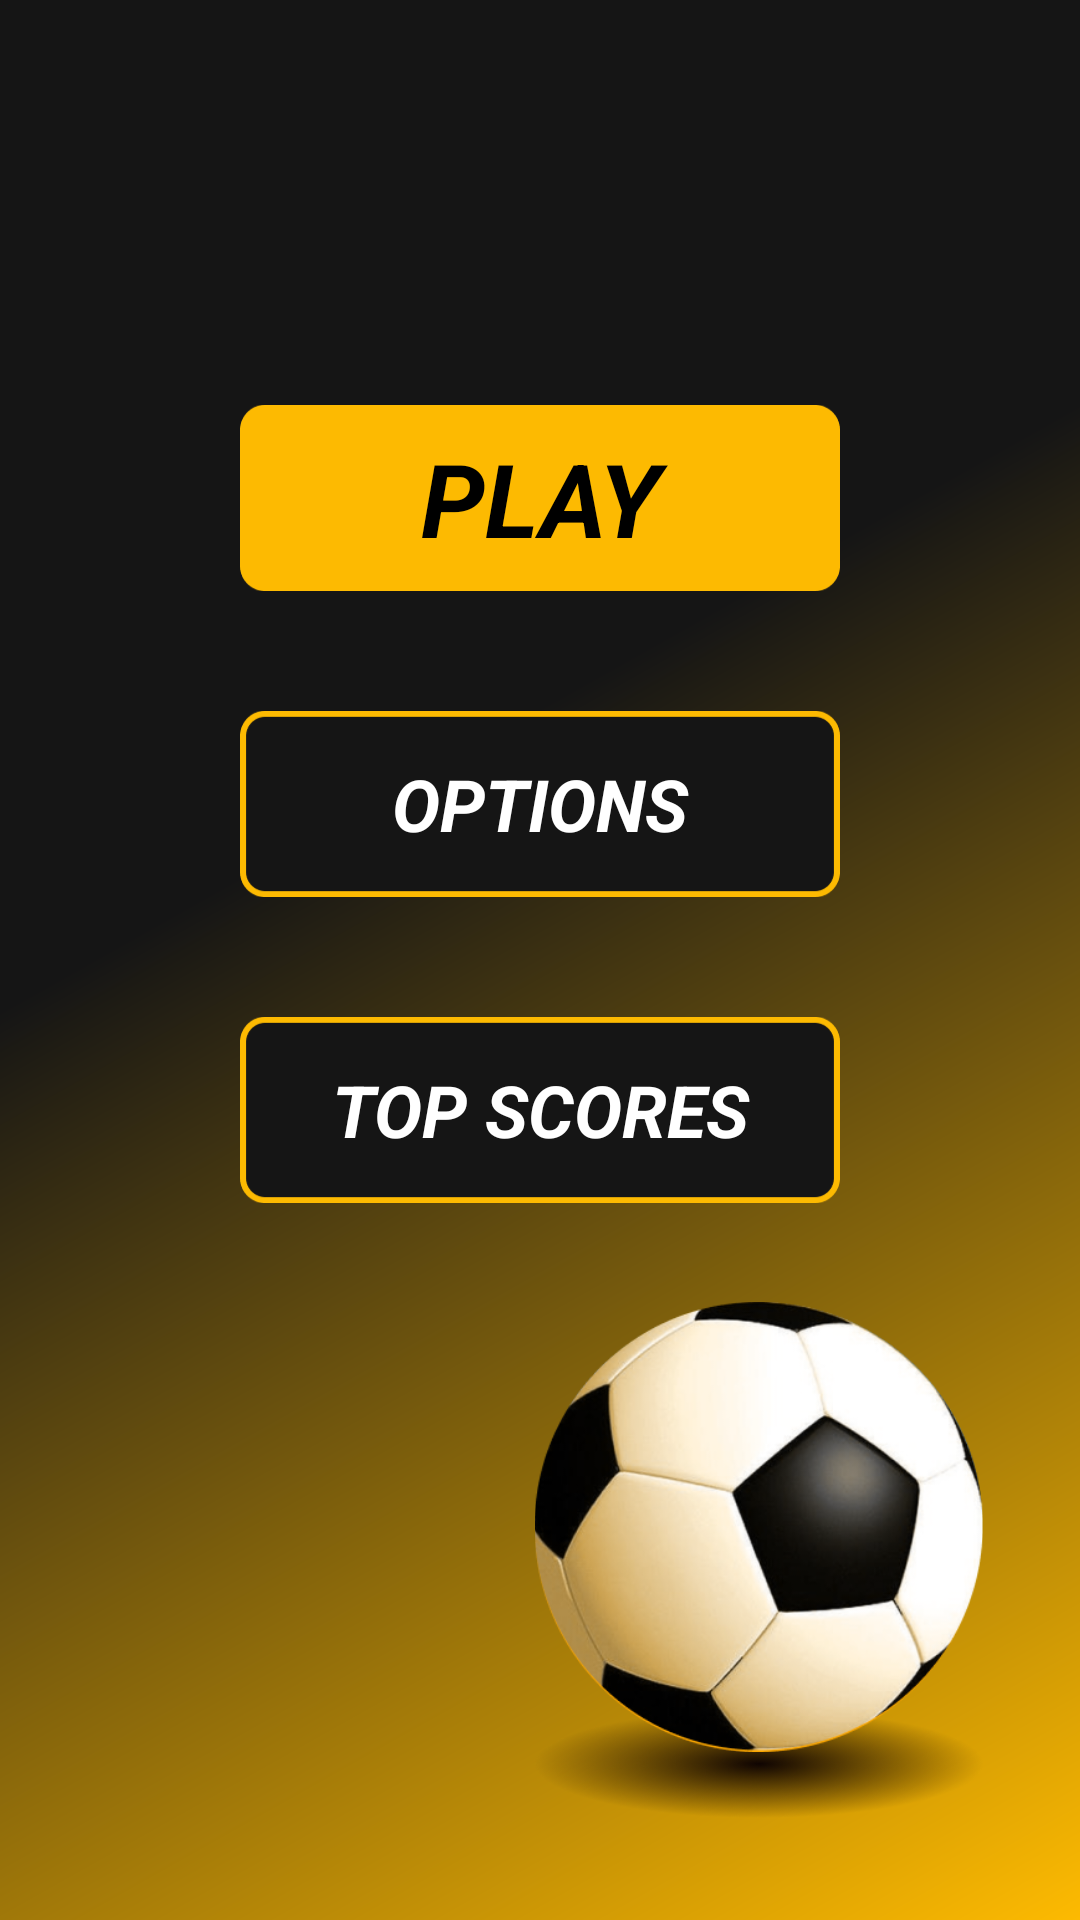

Layout XML and referenced resources for this Android screen:
<!-- AndroidManifest.xml: application theme Theme.MellowBat -->
<!-- res/layout/fragment_start.xml -->
<layout>
     <androidx.constraintlayout.widget.ConstraintLayout xmlns:android="http://schemas.android.com/apk/res/android"
        xmlns:app="http://schemas.android.com/apk/res-auto"
        xmlns:tools="http://schemas.android.com/tools"
        android:layout_width="match_parent"
        android:layout_height="match_parent"
        android:background="@drawable/grad"
        tools:context=".StartFragment">

        <ImageView
            android:id="@+id/imageView"
            android:layout_width="0dp"
            android:layout_height="0dp"
            android:adjustViewBounds="true"
            android:cropToPadding="true"
            android:scaleType="centerCrop"
            android:src="@drawable/bg"
            app:layout_constraintBottom_toBottomOf="parent"
            app:layout_constraintEnd_toEndOf="parent"
            app:layout_constraintStart_toStartOf="parent"
            app:layout_constraintTop_toTopOf="parent" />

        <ImageView
            android:id="@+id/imageView3"
            android:layout_width="0dp"
            android:layout_height="40dp"
            android:layout_marginBottom="32dp"
            android:src="@drawable/shad"
            app:layout_constraintBottom_toBottomOf="parent"
            app:layout_constraintEnd_toEndOf="@+id/imageView2"
            app:layout_constraintStart_toStartOf="@+id/imageView2" />

        <ImageView
            android:id="@+id/imageView2"
            android:layout_width="150dp"
            android:layout_height="150dp"
            android:layout_marginEnd="32dp"
            android:layout_marginBottom="24dp"
            android:src="@drawable/ball"
            app:layout_constraintBottom_toBottomOf="@+id/imageView3"
            app:layout_constraintEnd_toEndOf="parent" />

        <ImageView
            android:id="@+id/imageView4"
            android:layout_width="200dp"
            android:layout_height="70dp"
            android:src="@drawable/start"
            app:layout_constraintBottom_toBottomOf="parent"
            app:layout_constraintEnd_toEndOf="parent"
            app:layout_constraintStart_toStartOf="parent"
            app:layout_constraintTop_toTopOf="parent"
            app:layout_constraintVertical_bias="0.23000002" />

        <ImageView
            android:id="@+id/imageView5"
            android:layout_width="200dp"
            android:layout_height="70dp"
            android:layout_marginTop="32dp"
            android:src="@drawable/button"
            app:layout_constraintEnd_toEndOf="parent"
            app:layout_constraintStart_toStartOf="parent"
            app:layout_constraintTop_toBottomOf="@+id/imageView4" />

         <ImageView
            android:id="@+id/imageView7"
            android:layout_width="200dp"
            android:layout_height="70dp"
            android:layout_marginTop="32dp"
            android:src="@drawable/button"
            app:layout_constraintEnd_toEndOf="parent"
            app:layout_constraintStart_toStartOf="parent"
            app:layout_constraintTop_toBottomOf="@+id/imageView5" />

        <TextView
            android:id="@+id/textView"
            android:layout_width="0dp"
            android:layout_height="0dp"
            android:gravity="center"
            android:text="PLAY"
            android:textColor="#000000"
            android:textSize="34sp"
            android:textStyle="bold|italic"
            app:layout_constraintBottom_toBottomOf="@+id/imageView4"
            app:layout_constraintEnd_toEndOf="@+id/imageView4"
            app:layout_constraintStart_toStartOf="@+id/imageView4"
            app:layout_constraintTop_toTopOf="@+id/imageView4" />

        <TextView
            android:id="@+id/textView2"
            android:layout_width="0dp"
            android:layout_height="0dp"
            android:gravity="center"
            android:text="OPTIONS"
            android:textColor="#FFFFFF"
            android:textSize="24sp"
            android:textStyle="bold|italic"
            app:layout_constraintBottom_toBottomOf="@+id/imageView5"
            app:layout_constraintEnd_toEndOf="@+id/imageView4"
            app:layout_constraintStart_toStartOf="@+id/imageView4"
            app:layout_constraintTop_toTopOf="@+id/imageView5" />

        <TextView
            android:id="@+id/textView3"
            android:layout_width="0dp"
            android:layout_height="0dp"
            android:gravity="center"
            android:text="TOP SCORES"
            android:textColor="#FFFFFF"
            android:textSize="24sp"
            android:textStyle="bold|italic"
            app:layout_constraintBottom_toBottomOf="@+id/imageView7"
            app:layout_constraintEnd_toEndOf="@+id/imageView4"
            app:layout_constraintStart_toStartOf="@+id/imageView4"
            app:layout_constraintTop_toTopOf="@+id/imageView7" />

    </androidx.constraintlayout.widget.ConstraintLayout>
</layout>
<!-- resources referenced by this layout -->
<resources>
  <!-- drawable ball: png bitmap (drawable, 108929 bytes) -->
  <!-- drawable button: png bitmap (drawable, 2369 bytes) -->
  <!-- drawable grad (drawable) -->
  <?xml version="1.0" encoding="utf-8"?>
  <shape xmlns:android="http://schemas.android.com/apk/res/android">
      <gradient android:startColor="#FDBA01" android:endColor="#151515"
          android:centerColor="#151515"
          android:centerX="0.6"
          android:angle="135"/>
  </shape>
  <!-- drawable shad: png bitmap (drawable, 57078 bytes) -->
  <!-- drawable start: png bitmap (drawable, 1723 bytes) -->
  <style name="Theme.MellowBat" parent="Theme.MaterialComponents.DayNight.DarkActionBar">
          
          <item name="colorPrimary">@color/purple_500</item>
          <item name="colorPrimaryVariant">@color/purple_700</item>
          <item name="colorOnPrimary">@color/white</item>
          
          <item name="colorSecondary">@color/teal_200</item>
          <item name="colorSecondaryVariant">@color/teal_700</item>
          <item name="colorOnSecondary">@color/black</item>
          
          <item name="android:statusBarColor" tools:targetApi="l">#FF616161</item>
          
          <item name="android:windowNoTitle">true</item>
          <item name="android:windowActionBar">false</item>
          <item name="windowNoTitle">true</item>
          <item name="windowActionBar">false</item>
      </style>
  <color name="purple_500">#FF6200EE</color>
  <color name="purple_700">#FF3700B3</color>
  <color name="white">#FFFFFFFF</color>
  <color name="teal_200">#FF03DAC5</color>
  <color name="teal_700">#FF018786</color>
  <color name="black">#FF000000</color>
</resources>
